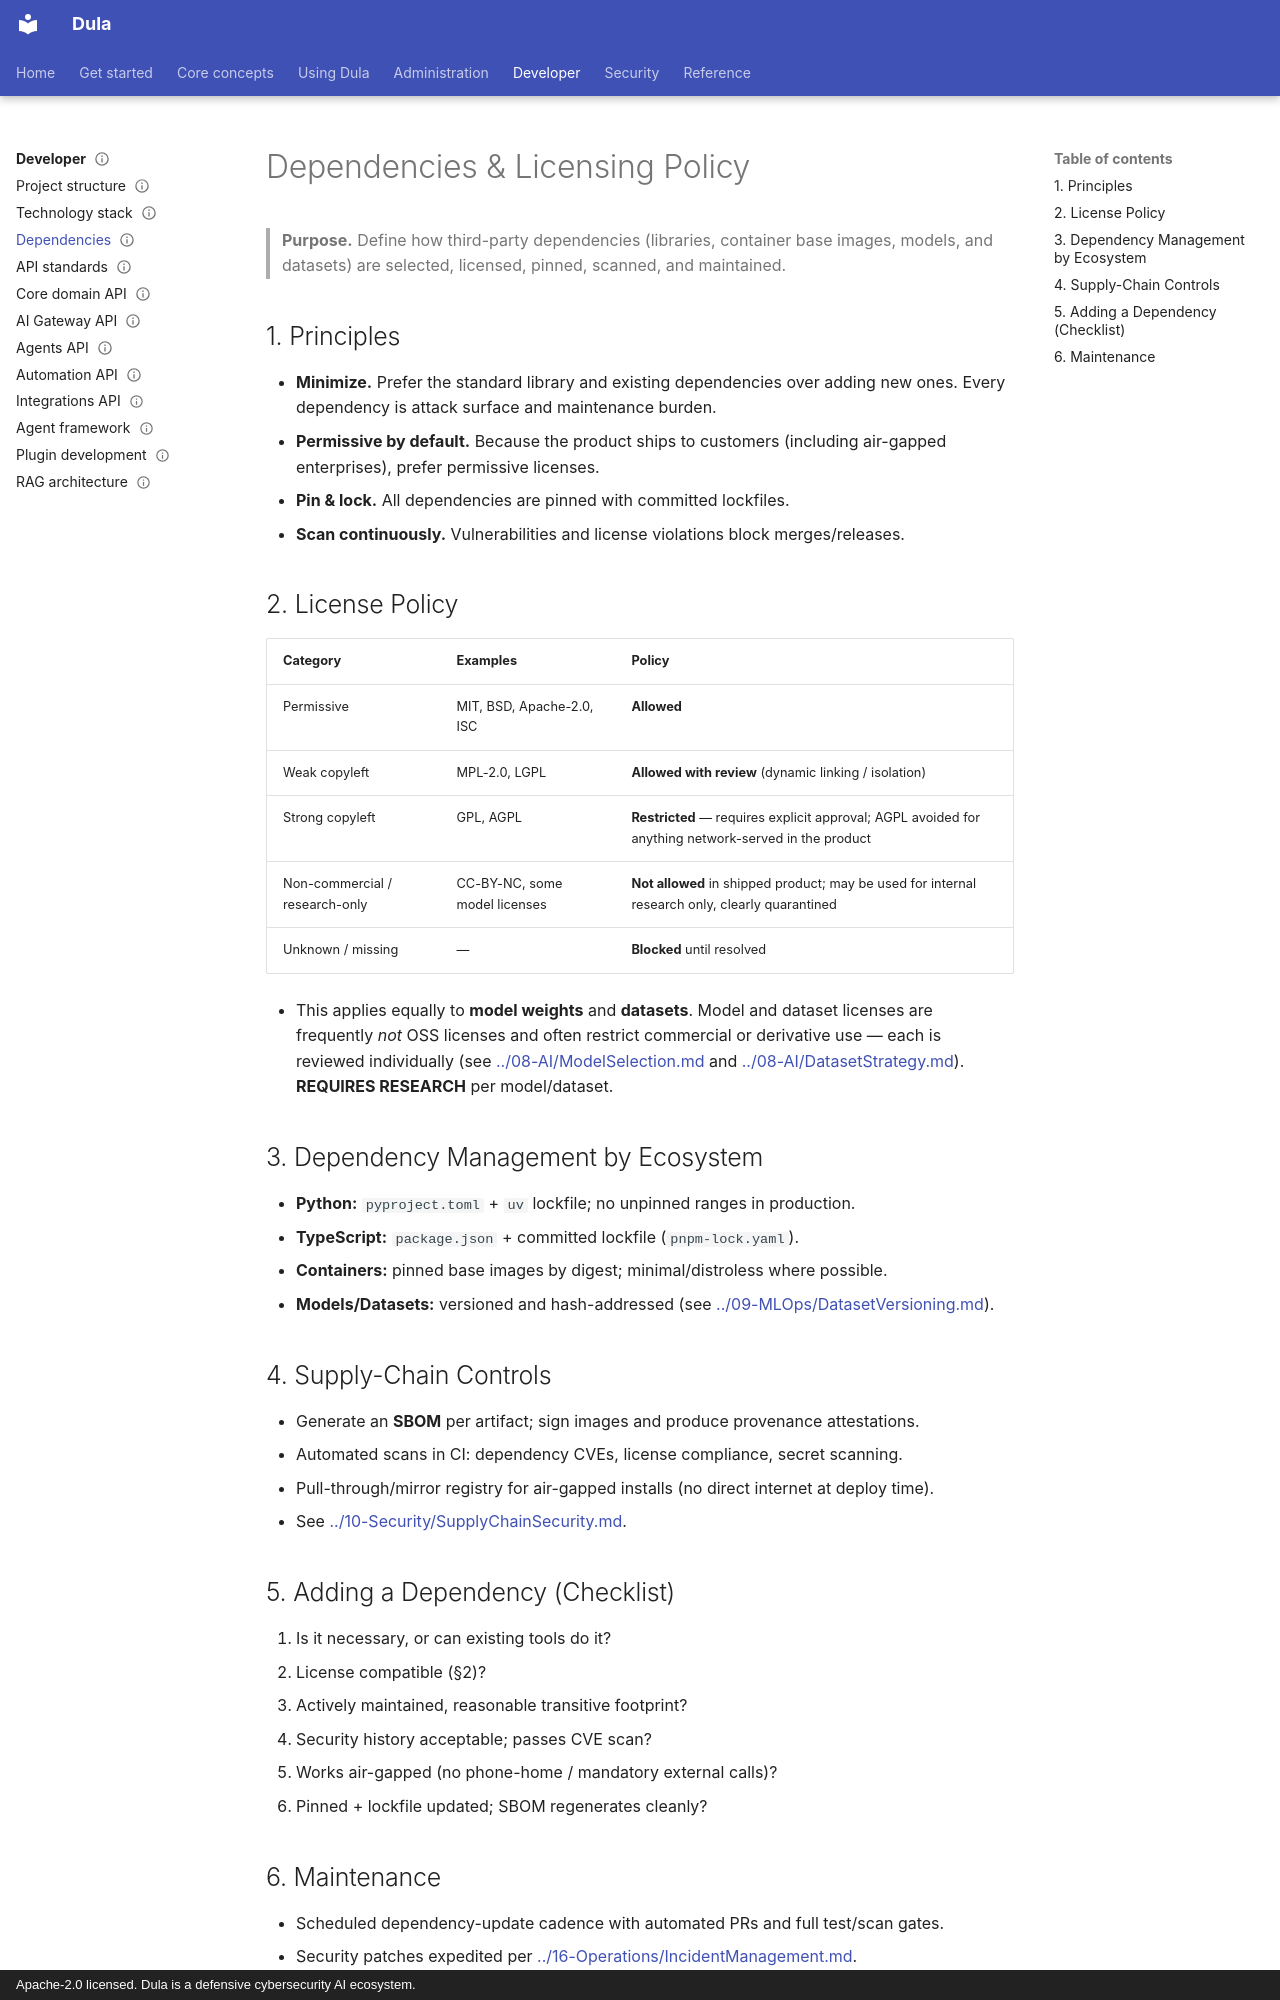

repository: AmanuelFeyissa/dula · page: 01-Project/Dependencies/index.html · generator: mkdocs · copyright: Apache-2.0 licensed. Dula is a defensive cybersecurity AI ecosystem.

---
title: Dependencies & Licensing Policy
document_id: PRJ-004
status: Draft
version: 0.1.0
last_updated: 2026-08-11
owner: Engineering Governance
audience: Engineers, security, legal liaison
phase: Documentation Bootstrap (M000)
related:
  - ./TechnologyStack.md
  - ../10-Security/SupplyChainSecurity.md
---

# Dependencies & Licensing Policy

> **Purpose.** Define how third-party dependencies (libraries, container base images,
> models, and datasets) are selected, licensed, pinned, scanned, and maintained.

## 1. Principles

- **Minimize.** Prefer the standard library and existing dependencies over adding new
  ones. Every dependency is attack surface and maintenance burden.
- **Permissive by default.** Because the product ships to customers (including air-gapped
  enterprises), prefer permissive licenses.
- **Pin & lock.** All dependencies are pinned with committed lockfiles.
- **Scan continuously.** Vulnerabilities and license violations block merges/releases.

## 2. License Policy

| Category | Examples | Policy |
|----------|----------|--------|
| Permissive | MIT, BSD, Apache-2.0, ISC | **Allowed** |
| Weak copyleft | MPL-2.0, LGPL | **Allowed with review** (dynamic linking / isolation) |
| Strong copyleft | GPL, AGPL | **Restricted** — requires explicit approval; AGPL avoided for anything network-served in the product |
| Non-commercial / research-only | CC-BY-NC, some model licenses | **Not allowed** in shipped product; may be used for internal research only, clearly quarantined |
| Unknown / missing | — | **Blocked** until resolved |

- This applies equally to **model weights** and **datasets**. Model and dataset licenses
  are frequently *not* OSS licenses and often restrict commercial or derivative use —
  each is reviewed individually (see [../08-AI/ModelSelection.md](../08-AI/ModelSelection.md)
  and [../08-AI/DatasetStrategy.md](../08-AI/DatasetStrategy.md)). **REQUIRES RESEARCH**
  per model/dataset.

## 3. Dependency Management by Ecosystem

- **Python:** `pyproject.toml` + `uv` lockfile; no unpinned ranges in production.
- **TypeScript:** `package.json` + committed lockfile (`pnpm-lock.yaml`).
- **Containers:** pinned base images by digest; minimal/distroless where possible.
- **Models/Datasets:** versioned and hash-addressed (see
  [../09-MLOps/DatasetVersioning.md](../09-MLOps/DatasetVersioning.md)).

## 4. Supply-Chain Controls

- Generate an **SBOM** per artifact; sign images and produce provenance attestations.
- Automated scans in CI: dependency CVEs, license compliance, secret scanning.
- Pull-through/mirror registry for air-gapped installs (no direct internet at deploy time).
- See [../10-Security/SupplyChainSecurity.md](../10-Security/SupplyChainSecurity.md).

## 5. Adding a Dependency (Checklist)

1. Is it necessary, or can existing tools do it?
2. License compatible (§2)?
3. Actively maintained, reasonable transitive footprint?
4. Security history acceptable; passes CVE scan?
5. Works air-gapped (no phone-home / mandatory external calls)?
6. Pinned + lockfile updated; SBOM regenerates cleanly?
